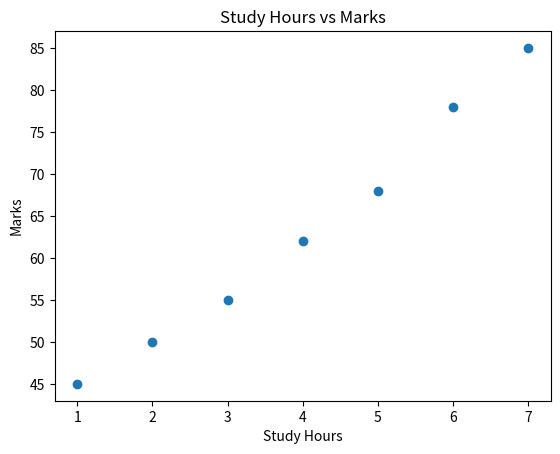

Source code (Python):
import matplotlib.pyplot as plt

hours = [1, 2, 3, 4, 5, 6, 7]
marks = [45, 50, 55, 62, 68, 78, 85]

plt.scatter(hours, marks)

plt.title("Study Hours vs Marks")
plt.xlabel("Study Hours")
plt.ylabel("Marks")

plt.show()
